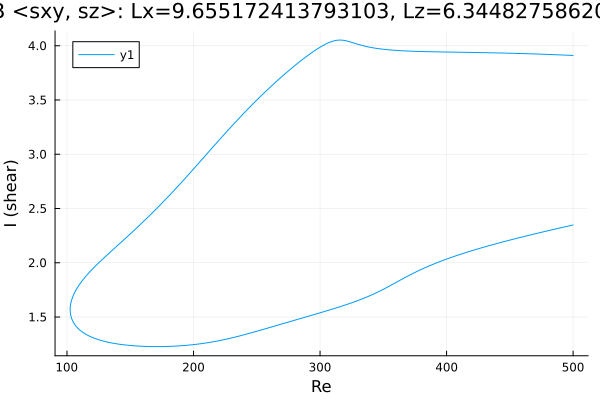

The data file committed next to this chart (first rows):
Re, shear
500.0, 3.91
498.8, 3.911
497.4, 3.912
496, 3.912
494.6, 3.913
493.2, 3.914
491.7, 3.915
490.3, 3.915
488.9, 3.916
487.5, 3.917
486.1, 3.917
484.7, 3.918
483.3, 3.918
481.8, 3.919
480.4, 3.92
479, 3.92
477.6, 3.921
476.2, 3.922
474.8, 3.922
473.4, 3.923
471.9, 3.923
470.5, 3.924
469.1, 3.924
467.7, 3.925
466.3, 3.925
464.9, 3.926
463.5, 3.926
462, 3.927
460.6, 3.927
459.2, 3.928
457.8, 3.928
456.4, 3.929
455, 3.929
453.6, 3.93
452.1, 3.93
450.7, 3.931
449.3, 3.931
447.9, 3.932
446.5, 3.932
445.1, 3.932
443.7, 3.933
442.2, 3.933
440.8, 3.934
439.4, 3.934
438, 3.934
436.6, 3.935
435.2, 3.935
433.8, 3.935
432.3, 3.936
430.9, 3.936
429.5, 3.936
428.1, 3.937
426.7, 3.937
425.3, 3.937
423.9, 3.938
422.4, 3.938
421, 3.938
419.6, 3.938
418.2, 3.939
416.8, 3.939
... 570 more rows
